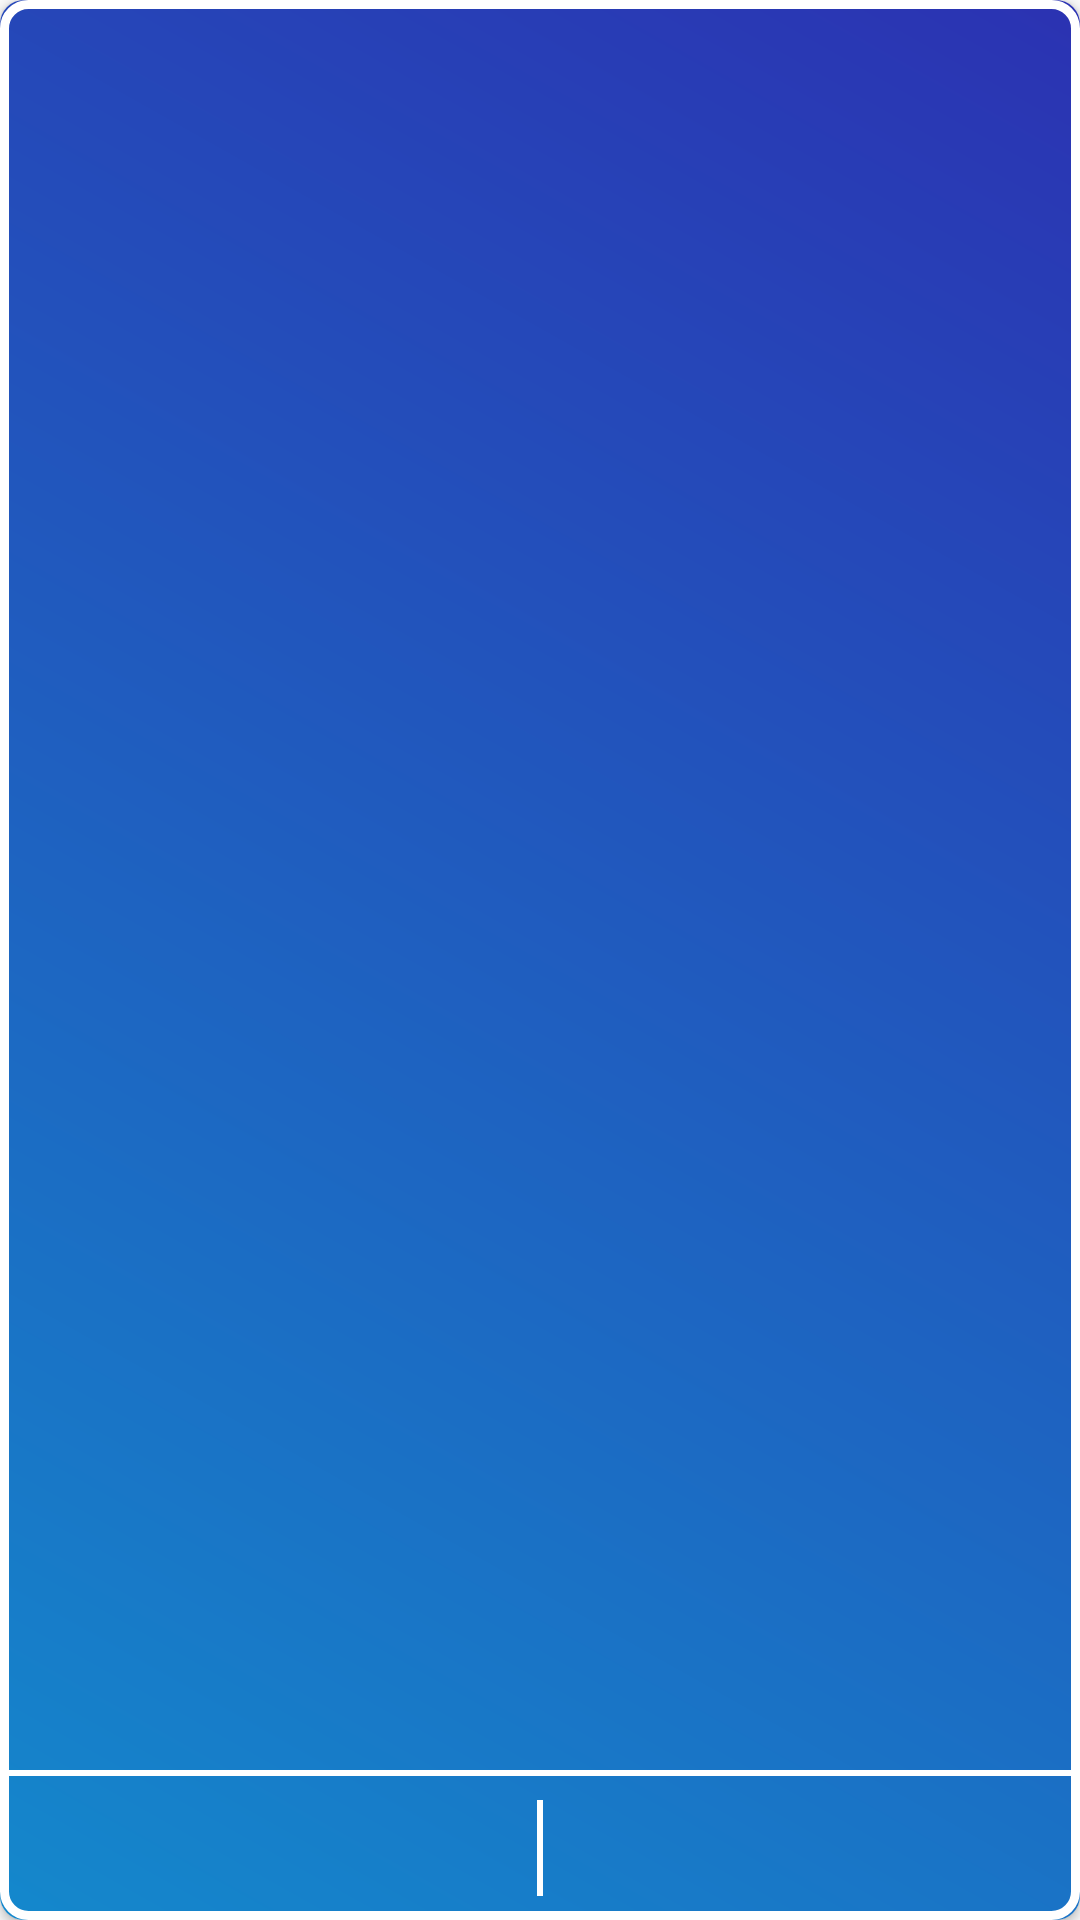

Write the Android layout XML for this screen, with the resource values it uses.
<!-- AndroidManifest.xml: application theme AppTheme -->
<!-- res/layout/custom_dialog.xml -->
<?xml version="1.0" encoding="utf-8"?>

<androidx.cardview.widget.CardView xmlns:android="http://schemas.android.com/apk/res/android"
    xmlns:app="http://schemas.android.com/apk/res-auto"
    android:orientation="vertical"
    app:cardElevation="2dp"
    app:cardCornerRadius="8dp"
    android:layout_margin="4dp"
    android:layout_width="match_parent"
    android:layout_height="148dp">

    <LinearLayout
        android:background="@drawable/gradient"
        android:layout_width="match_parent"
        android:layout_height="match_parent">

        <RelativeLayout
            android:background="@drawable/border"
            android:layout_width="match_parent"
            android:layout_height="match_parent">

            <TextView

                android:id="@+id/dialog_msg"
                android:textColor="@color/white"
                android:textSize="24dp"
                android:gravity="center"
                android:textStyle="bold"
                android:padding="2dp"
                android:layout_marginTop="16dp"
                android:layout_width="match_parent"
                android:layout_height="wrap_content"/>

            <View
                android:layout_above="@id/li"
                android:background="@color/white"
                android:layout_width="match_parent"
                android:layout_height="2dp"/>
            <LinearLayout
                android:id="@+id/li"
                android:padding="4dp"
                android:layout_margin="4dp"
                android:layout_alignParentBottom="true"
                android:orientation="horizontal"
                android:layout_width="match_parent"
                android:layout_height="40dp">

                <ImageView
                    android:id="@+id/cancel"
                    android:layout_weight="1"
                    android:src="@drawable/ic_baseline_cancel_24"
                    android:layout_width="match_parent"
                    android:layout_height="match_parent"/>

                <View
                    android:background="@color/white"
                    android:layout_width="2dp"
                    android:layout_height="match_parent"/>

                <ImageView
                    android:id="@+id/done"
                    android:layout_weight="1"
                    android:src="@drawable/ic_baseline_done_24"
                    android:layout_width="match_parent"
                    android:layout_height="match_parent"/>

            </LinearLayout>

        </RelativeLayout>

    </LinearLayout>


</androidx.cardview.widget.CardView>
<!-- resources referenced by this layout -->
<resources>
  <color name="white">#FFFFFF</color>
  <!-- drawable border (drawable-v24) -->
  <?xml version="1.0" encoding="utf-8"?>
  
      <shape xmlns:android="http://schemas.android.com/apk/res/android" android:shape="rectangle">
  <corners android:radius="8dp"/>
  <padding android:left="0dp" android:right="0dp" android:top="0dp" android:bottom="0dp"/>
  <stroke android:width="3dp" android:color="#FFFFFF"/>
      </shape>
  <!-- drawable gradient (drawable-v24) -->
  <?xml version="1.0" encoding="utf-8"?>
  <shape
      xmlns:android="http://schemas.android.com/apk/res/android"
      android:shape="rectangle">
  
      <gradient
          android:angle="45"
          android:startColor="@color/colorPrimary1"
          android:endColor="@color/colorPrimaryDark1"
          android:type="linear" />
  
  </shape>
  <style name="AppTheme" parent="Theme.AppCompat.Light.DarkActionBar">
          
          <item name="colorPrimary">@color/colorPrimary</item>
          <item name="colorPrimaryDark">@color/colorPrimaryDark</item>
          <item name="colorAccent">@color/colorAccent</item>
          <item name="android:windowAnimationStyle">@style/CustomActivityAnimation</item>
      </style>
  <color name="colorPrimary1">#1488CC</color>
  <color name="colorPrimaryDark1">#2B32B2</color>
  <color name="colorPrimary">#0F0C29</color>
  <color name="colorPrimaryDark">#2B32B2</color>
  <color name="colorAccent">#302B63</color>
  <style name="CustomActivityAnimation" parent="@android:style/Animation.Activity">
          <item name="android:activityOpenEnterAnimation">@anim/slide_in_right</item>
          <item name="android:activityOpenExitAnimation">@anim/slide_out_left</item>
          <item name="android:activityCloseEnterAnimation">@anim/slide_in_left</item>
          <item name="android:activityCloseExitAnimation">@anim/slide_out_right</item>
      </style>
</resources>
